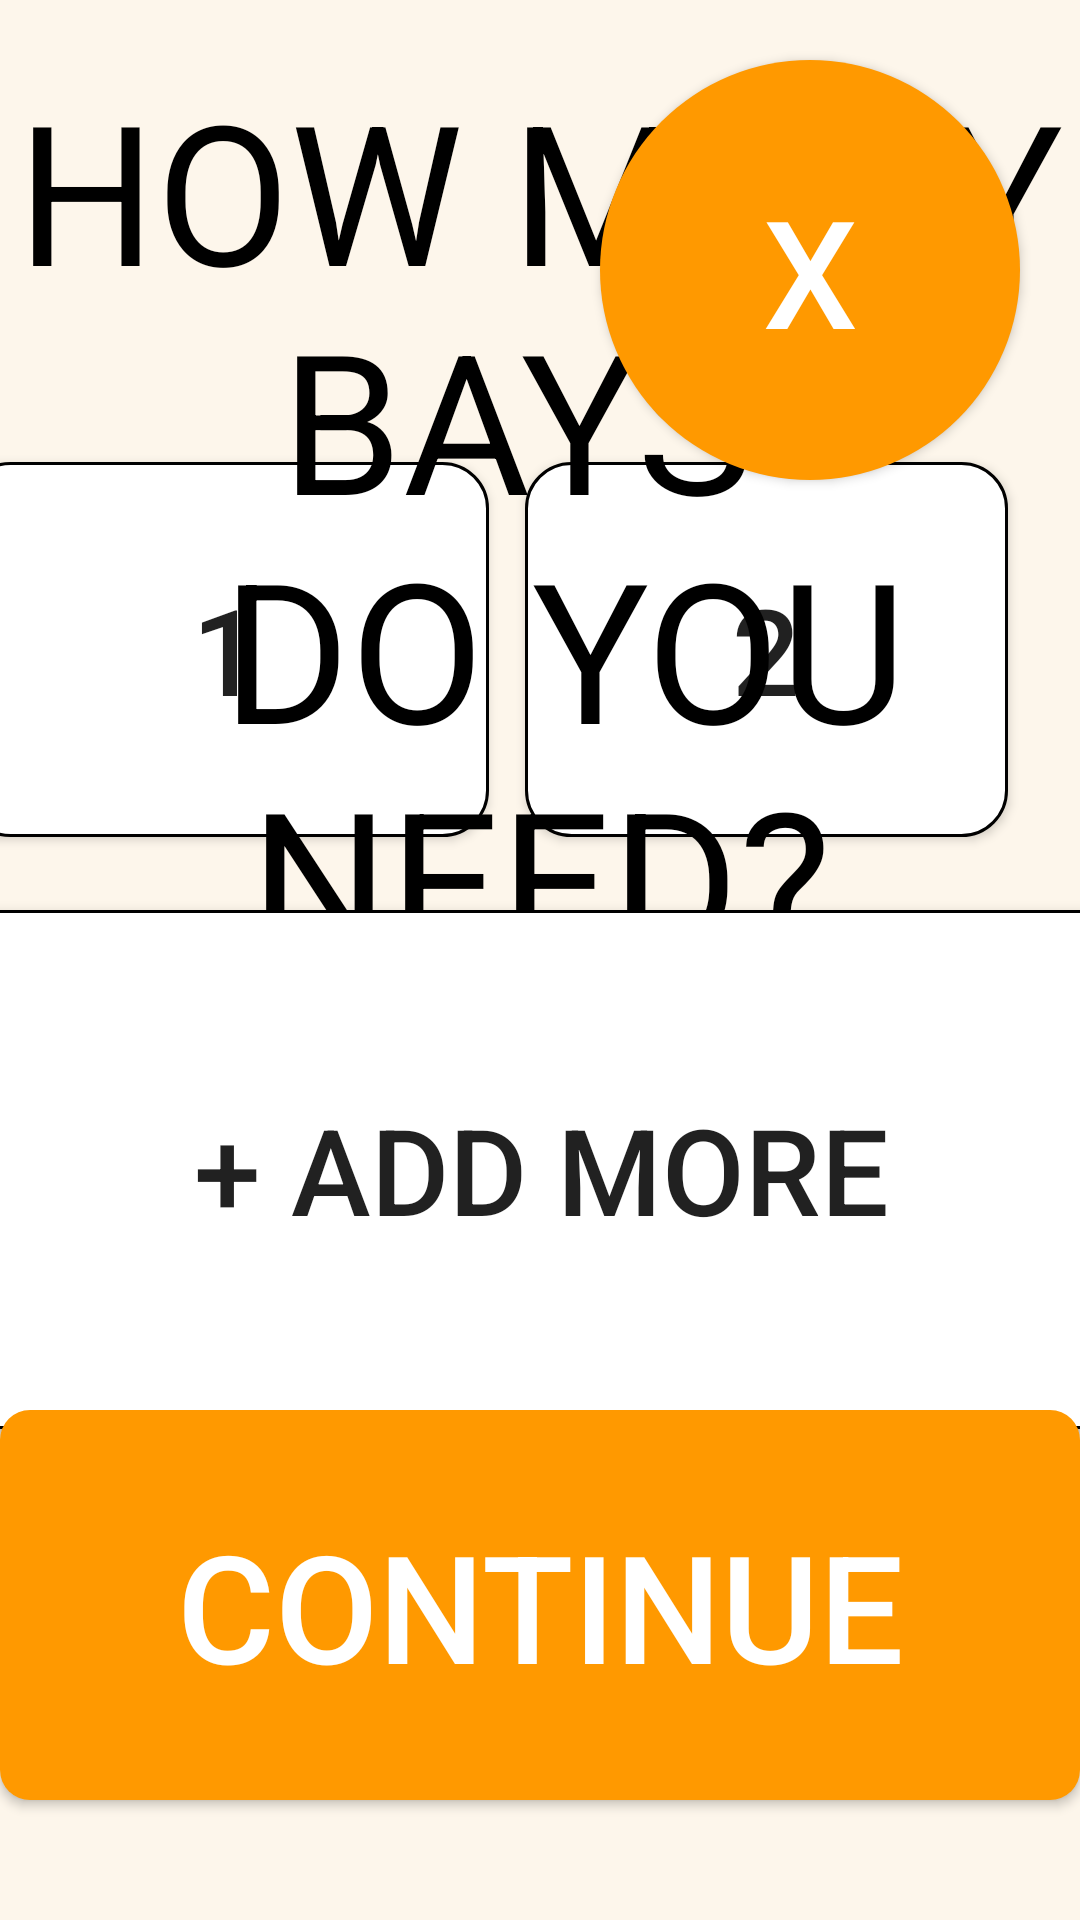

Layout XML and referenced resources for this Android screen:
<!-- AndroidManifest.xml: application theme Theme.SmartLockerAndroid -->
<!-- res/layout/activity_select_bays.xml -->
<?xml version="1.0" encoding="utf-8"?>
<androidx.constraintlayout.widget.ConstraintLayout xmlns:android="http://schemas.android.com/apk/res/android"
    xmlns:app="http://schemas.android.com/apk/res-auto"
    xmlns:tools="http://schemas.android.com/tools"
    android:layout_width="match_parent"
    android:layout_height="match_parent"
    android:background="@color/beige"
    tools:context=".SelectBaysActivity">

    <Button
        android:id="@+id/btn_close_select_bays"
        style="@style/close_btn_style"
        app:layout_constraintEnd_toEndOf="parent"
        app:layout_constraintTop_toTopOf="parent" />

    <Button
        android:id="@+id/btn_add_more_bays"
        android:layout_width="923dp"
        android:layout_height="173dp"
        android:background="@drawable/select_bays_btn_shape_default"
        android:text="@string/add_more_bays"
        android:textSize="40sp"
        app:layout_constraintBottom_toBottomOf="parent"
        app:layout_constraintEnd_toEndOf="@+id/ll_temp_1"
        app:layout_constraintStart_toStartOf="@+id/ll_temp_1"
        app:layout_constraintTop_toBottomOf="@+id/ll_temp_1"
        app:layout_constraintVertical_bias="0.1" />

    <Button
        android:id="@+id/btn_continue_select_bay"
        style="@style/round_corner_btn_style"
        android:text="@string/btn_text_continue"
        app:layout_constraintBottom_toBottomOf="parent"
        app:layout_constraintEnd_toEndOf="parent"
        app:layout_constraintHorizontal_bias="0.5"
        app:layout_constraintStart_toStartOf="parent" />

    <LinearLayout
        android:id="@+id/ll_temp_1"
        android:layout_width="wrap_content"
        android:layout_height="wrap_content"
        android:gravity="center"
        android:orientation="horizontal"
        app:layout_constraintBottom_toBottomOf="parent"
        app:layout_constraintBottom_toTopOf="@+id/guideline_select_bay"
        app:layout_constraintEnd_toEndOf="parent"
        app:layout_constraintStart_toStartOf="parent"
        app:layout_constraintTop_toTopOf="parent"
        app:layout_constraintVertical_bias="0.98">

        <Button
            android:id="@+id/btn_add_1_bay"
            style="@style/select_bays_btn_style"
            android:text="@string/_1" />

        <Button
            android:id="@+id/btn_add_2_bays"
            style="@style/select_bays_btn_style"
            android:text="@string/_2" />

        <Button
            android:id="@+id/btn_add_3_bays"
            style="@style/select_bays_btn_style"
            android:text="@string/_3" />

        <Button
            android:id="@+id/btn_add_4_bays"
            style="@style/select_bays_btn_style"
            android:text="@string/_4" />

        <Button
            android:id="@+id/btn_add_5_bays"
            style="@style/select_bays_btn_style"
            android:text="@string/_5" />
    </LinearLayout>

    <TextView
        android:id="@+id/textView"
        android:layout_width="wrap_content"
        android:layout_height="wrap_content"
        android:layout_marginTop="20dp"
        android:gravity="center"
        android:text="@string/select_bays_title"
        android:textColor="@color/black"
        android:textSize="65sp"
        app:layout_constraintEnd_toEndOf="parent"
        app:layout_constraintHorizontal_bias="0.5"
        app:layout_constraintStart_toStartOf="parent"
        app:layout_constraintTop_toTopOf="parent" />

    <androidx.constraintlayout.widget.Guideline
        android:id="@+id/guideline_select_bay"
        android:layout_width="match_parent"
        android:layout_height="match_parent"
        android:orientation="horizontal"
        app:layout_constraintBottom_toBottomOf="parent"
        app:layout_constraintEnd_toEndOf="parent"
        app:layout_constraintGuide_percent="0.45"
        app:layout_constraintStart_toStartOf="parent"
        app:layout_constraintTop_toTopOf="parent" />


</androidx.constraintlayout.widget.ConstraintLayout>
<!-- resources referenced by this layout -->
<resources>
  <color name="beige">#FDF6EB</color>
  <color name="black">#FF000000</color>
  <!-- drawable select_bays_btn_shape_default (drawable) -->
  <?xml version="1.0" encoding="utf-8"?>
  <shape xmlns:android="http://schemas.android.com/apk/res/android"
      android:shape="rectangle">
      <corners android:radius="15dp" />
      <solid android:color="@color/white" />
      <stroke
          android:width="1dp"
          android:color="@android:color/black" />
  </shape>
      
      
      
      
      
      
  
      
      
      
      
      
  
      
      
  <string name="_1">1</string>
  <string name="_2">2</string>
  <string name="_3">3</string>
  <string name="_4">4</string>
  <string name="_5">5</string>
  <string name="add_more_bays">+ ADD MORE</string>
  <string name="btn_text_continue">CONTINUE</string>
  <string name="select_bays_title">HOW MANY BAYS \n DO YOU NEED?</string>
  <style name="close_btn_style">
          <item name="android:layout_width">wrap_content</item>
          <item name="android:layout_height">wrap_content</item>
          <item name="android:layout_marginTop">20dp</item>
          <item name="android:layout_marginEnd">20dp</item>
          <item name="android:text">@string/btn_close_text_x</item>
          <item name="android:textSize">50sp</item>
          <item name="android:textColor">@color/white</item>
          <item name="android:background">@drawable/btn_oval_shape</item>
      </style>
  <style name="round_corner_btn_style">
          <item name="android:width">420dp</item>
          <item name="android:height">130dp</item>
          <item name="android:layout_width">wrap_content</item>
          <item name="android:layout_height">wrap_content</item>
          <item name="android:layout_marginBottom">40dp</item>
          <item name="android:layout_marginTop">40dp</item>
          <item name="android:layout_marginLeft">10dp</item>
          <item name="android:layout_marginRight">10dp</item>
          <item name="android:textSize">50sp</item>
          <item name="android:textColor">@color/white</item>
          <item name="android:background">@drawable/pill_shaped_orange_btn</item>
      </style>
  <style name="select_bays_btn_style">
          <item name="android:width">175dp</item>
          <item name="android:height">125dp</item>
          <item name="android:layout_width">wrap_content</item>
          <item name="android:layout_height">wrap_content</item>
          <item name="android:layout_margin">6dp</item>
          <item name="android:textSize">40sp</item>
          <item name="android:background">@drawable/select_bays_btn_shape_default</item>
      </style>
  <style name="Theme.SmartLockerAndroid" parent="Theme.AppCompat.Light.NoActionBar">
          
          
          
          <item name="colorOnPrimary">@color/white</item>
          
          <item name="colorSecondary">@color/teal_200</item>
          <item name="colorSecondaryVariant">@color/teal_700</item>
          <item name="colorOnSecondary">@color/black</item>
          
          
          
          <item name="android:screenOrientation">landscape</item>
  
          
          
          
      </style>
  <color name="white">#FFFFFFFF</color>
  <string name="btn_close_text_x">X</string>
  <!-- drawable btn_oval_shape (drawable) -->
  <?xml version="1.0" encoding="utf-8"?>
  <shape xmlns:android="http://schemas.android.com/apk/res/android">
      <corners android:radius="70dp" />
      <size
          android:width="140dp"
          android:height="140dp" />
      <solid android:color="@color/orange" />
  </shape>
  <!-- drawable pill_shaped_orange_btn (drawable) -->
  <?xml version="1.0" encoding="utf-8"?>
  <shape xmlns:android="http://schemas.android.com/apk/res/android"
      android:shape="rectangle">
  
      <corners android:radius="10dp" />
      <solid android:color="@color/orange" />
  </shape>
  <color name="teal_200">#FF03DAC5</color>
  <color name="teal_700">#FF018786</color>
  <color name="orange">#FF9900</color>
</resources>
